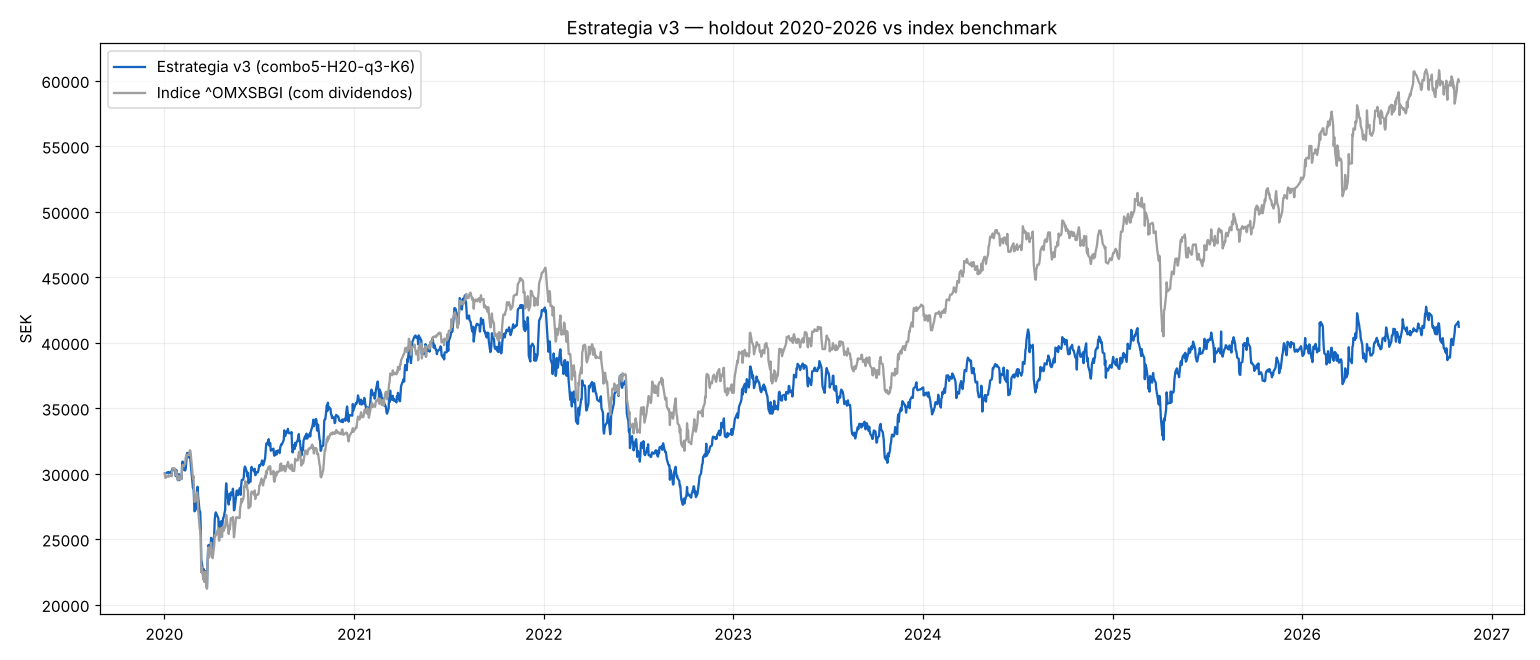

Data behind this chart, as committed beside it:
, sistema, indice
2020-01-02, 30000, 1238
2020-01-03, 30000, 1224
2020-01-07, 30098, 1230
2020-01-08, 30089, 1229
2020-01-09, 30046, 1232
2020-01-10, 30082, 1228
2020-01-13, 30065, 1232
2020-01-14, 30151, 1232
2020-01-15, 30051, 1229
2020-01-16, 30372, 1245
2020-01-17, 30297, 1254
2020-01-20, 30319, 1254
2020-01-21, 30182, 1254
2020-01-22, 30235, 1246
2020-01-23, 29799, 1233
2020-01-24, 30268, 1245
2020-01-27, 29483, 1218
2020-01-28, 29777, 1225
2020-01-29, 29950, 1230
2020-01-30, 29501, 1224
2020-01-31, 29728, 1220
2020-02-03, 29595, 1221
2020-02-04, 30531, 1248
2020-02-05, 30914, 1265
2020-02-06, 30585, 1264
2020-02-07, 30303, 1262
2020-02-10, 30230, 1268
2020-02-11, 30368, 1287
2020-02-12, 30768, 1293
2020-02-13, 31430, 1293
2020-02-14, 31574, 1297
2020-02-17, 31527, 1297
2020-02-18, 31209, 1296
2020-02-19, 31610, 1311
2020-02-20, 31126, 1309
2020-02-21, 30621, 1297
2020-02-24, 29319, 1242
2020-02-25, 28892, 1222
2020-02-26, 29107, 1230
2020-02-27, 28159, 1186
2020-02-28, 27115, 1148
2020-03-02, 27304, 1155
2020-03-03, 28046, 1171
2020-03-04, 28792, 1178
2020-03-05, 28990, 1166
2020-03-06, 28252, 1127
2020-03-09, 27025, 1065
2020-03-10, 27079, 1057
2020-03-11, 25844, 1039
2020-03-12, 23377, 926.6
2020-03-13, 23250, 942
2020-03-16, 22316, 904.1
2020-03-17, 22691, 925.3
2020-03-18, 21797, 896.2
2020-03-19, 22068, 928.3
2020-03-20, 22546, 922.6
2020-03-23, 21233, 876.3
2020-03-24, 23083, 940.7
2020-03-25, 24073, 979.6
2020-03-26, 24546, 1005
... 1,659 more rows
